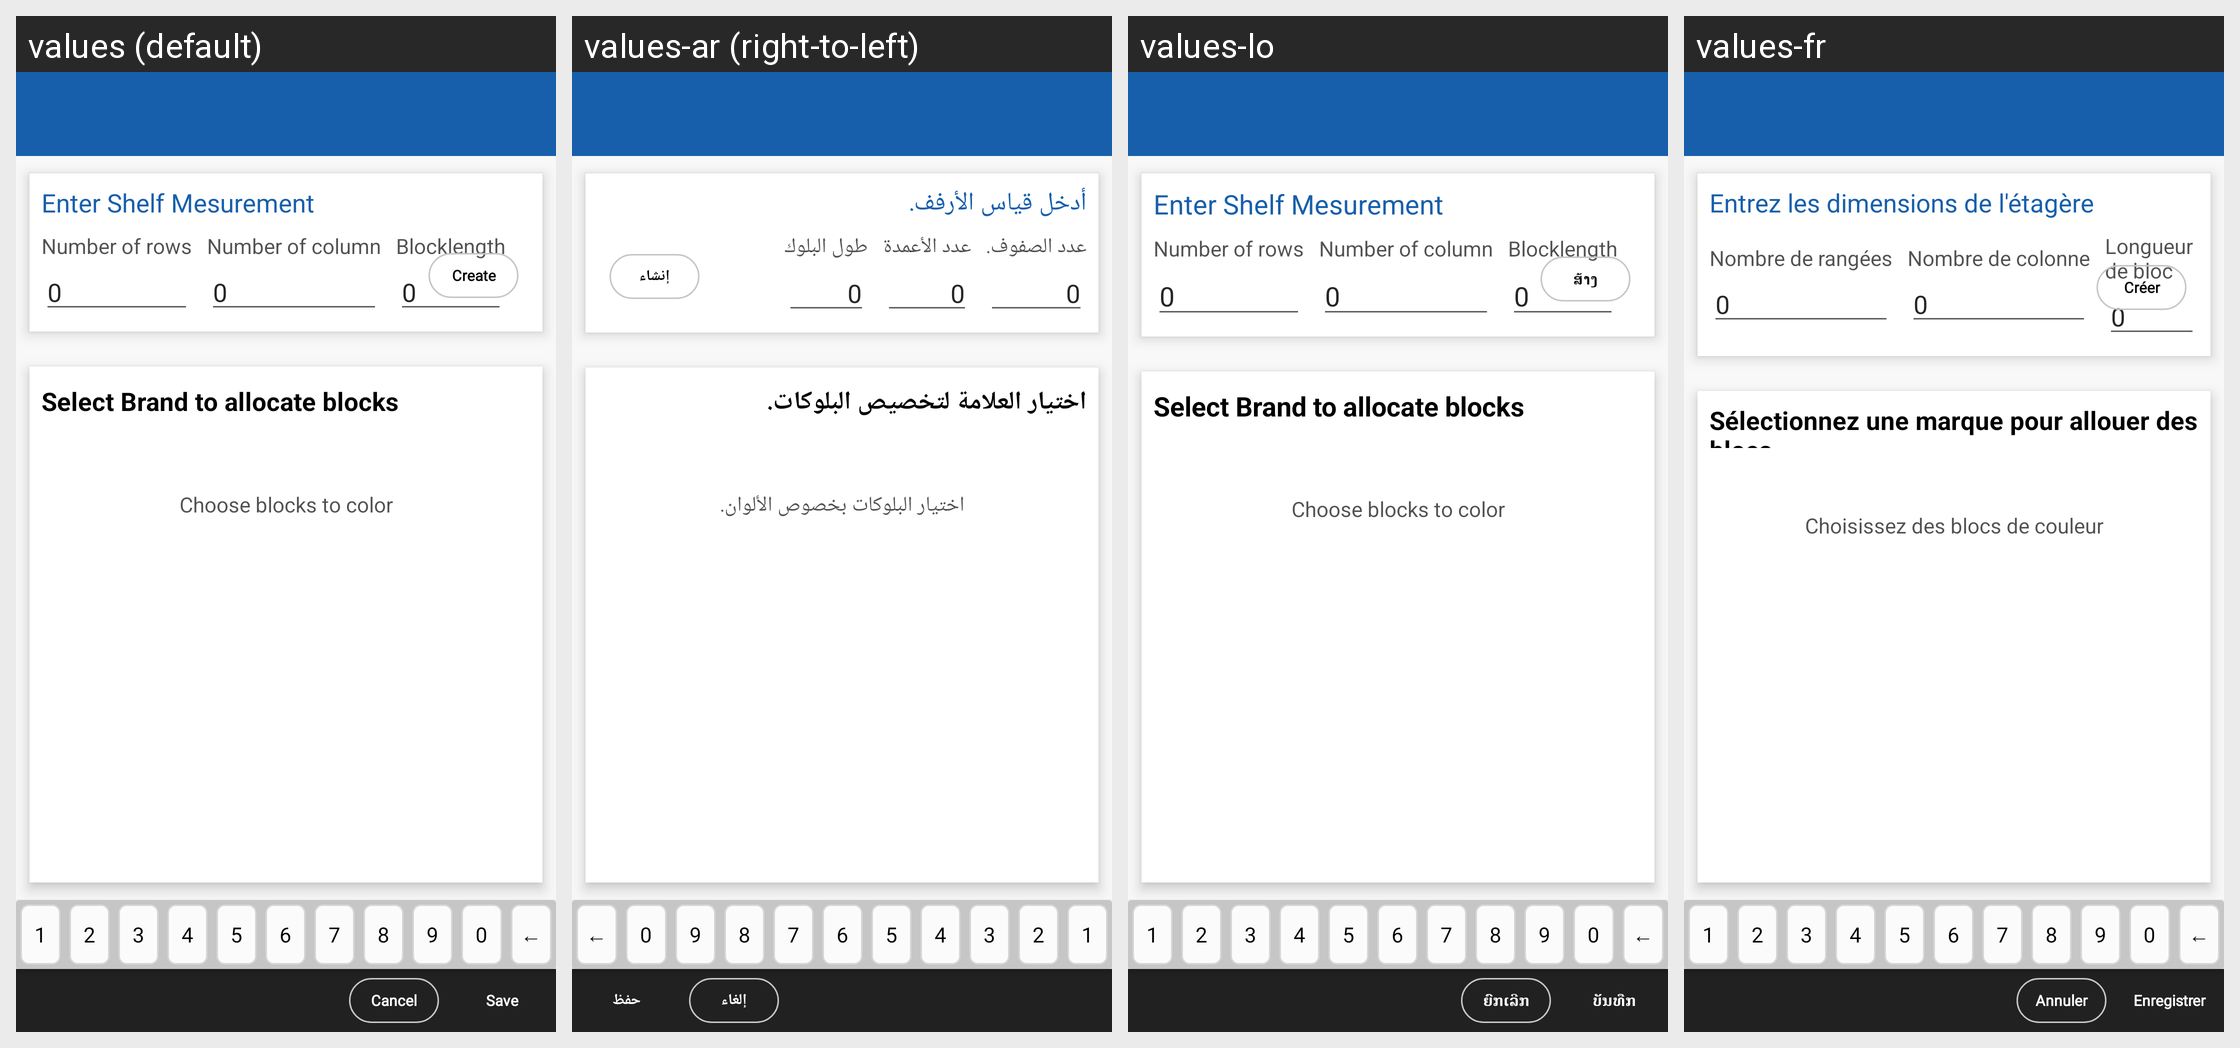

Locale-by-locale string values for the Android screen shown in this grid:
Android screen res/layout/dialog_fragment_shelf_share.xml rendered under 4 locales, left to right: values (default), values-ar (right-to-left), values-lo, values-fr. Device: Nexus 5 (rendered at 1080×1920; each locale shown at half size, 540×960, under a caption strip naming it); theme MVPTheme.Blue.
Other locales in the repository, not shown: values-es, values-in, values-th, values-tr, values-vi, values-zh.
Strings drawn on this screen, with the default value and each locale's value (text and hints the layout hard-codes, and strings that could not be matched under every locale, appear in the picture but are not listed):

title_visual_sos
  values: Enter Shelf Mesurement
  values-ar: أدخل قياس الأرفف.
  values-lo: Enter Shelf Mesurement
  values-fr: Entrez les dimensions de l'étagère

text_no_rows
  values: Number of rows
  values-ar: عدد الصفوف.
  values-lo: Number of rows
  values-fr: Nombre de rangées

text_no_columns
  values: Number of column
  values-ar: عدد الأعمدة
  values-lo: Number of column
  values-fr: Nombre de colonne

text_no_length
  values: Blocklength
  values-ar: طول البلوك
  values-lo: Blocklength
  values-fr: Longueur de bloc

btn_create
  values: Create
  values-ar: إنشاء
  values-lo: ສ້າງ
  values-fr: Créer

select_brand
  values: Select Brand to allocate blocks
  values-ar: اختيار العلامة لتخصيص البلوكات.
  values-lo: Select Brand to allocate blocks
  values-fr: Sélectionnez une marque pour allouer des blocs

blocks_color
  values: Choose blocks to color
  values-ar: اختيار البلوكات بخصوص الألوان.
  values-lo: Choose blocks to color
  values-fr: Choisissez des blocs de couleur

cancel
  values: Cancel
  values-ar: إلغاء
  values-lo: ຍົກເລີກ
  values-fr: Annuler

save
  values: Save
  values-ar: حفظ
  values-lo: ບັນທືກ
  values-fr: Enregistrer
